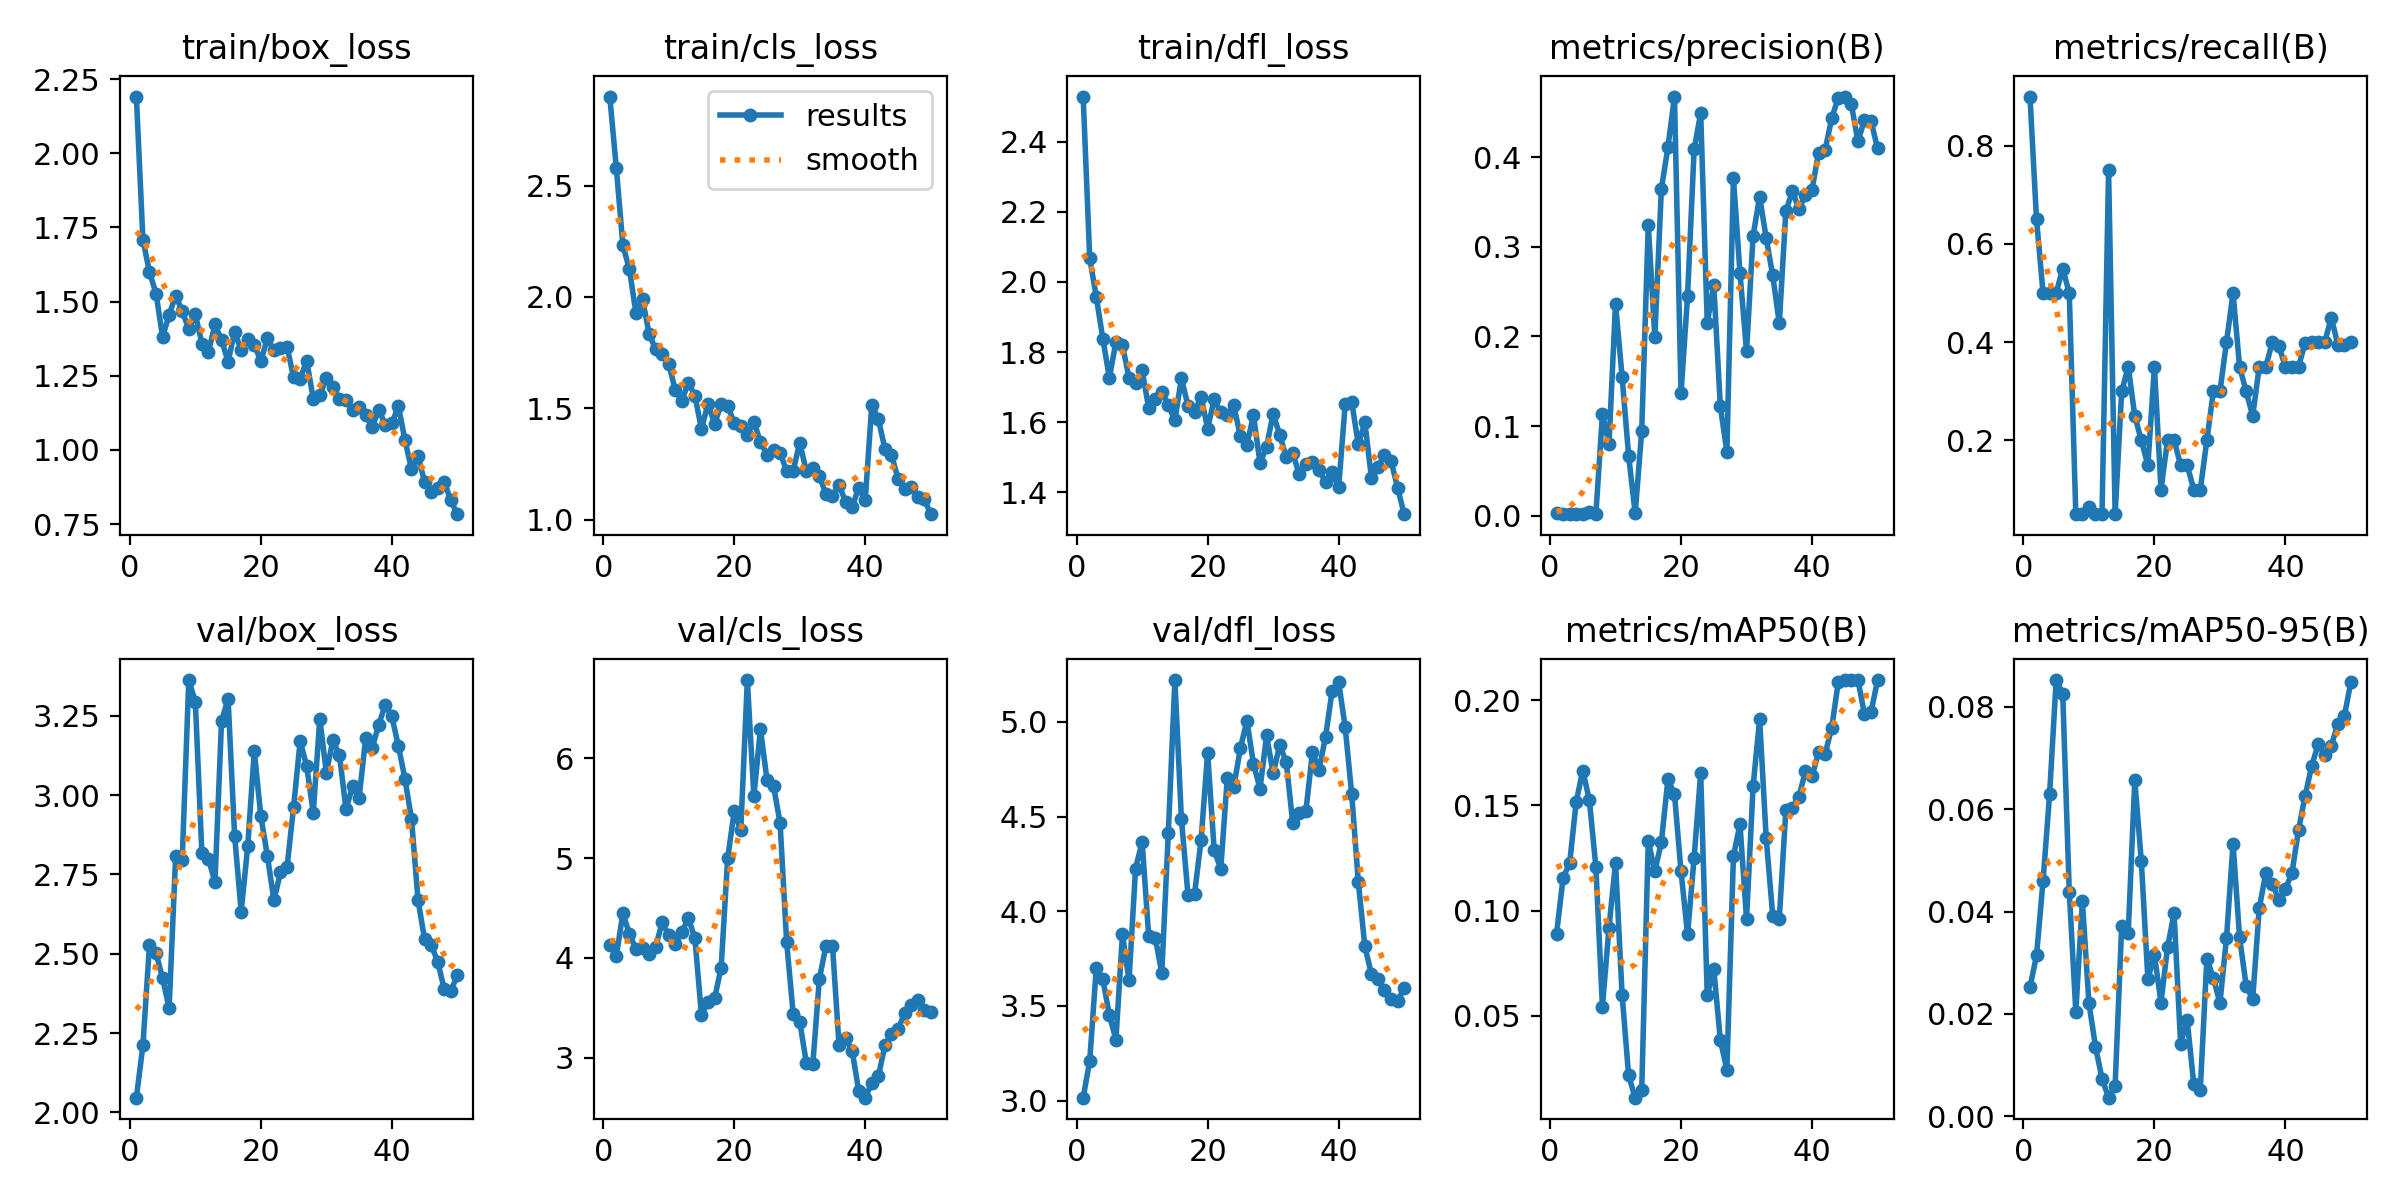

Values plotted in this chart, from the file beside it:
epoch, time, train/box_loss, train/cls_loss, train/dfl_loss, metrics/precision(B), metrics/recall(B), metrics/mAP50(B), metrics/mAP50-95(B), val/box_loss, val/cls_loss, val/dfl_loss, lr/pg0, lr/pg1, lr/pg2
1, 16.42, 2.191, 2.9, 2.53, 0.003, 0.9, 0.08904, 0.02524, 2.046, 4.13, 3.016, 8e-05, 8e-05, 8e-05
2, 32.44, 1.708, 2.579, 2.068, 0.00217, 0.65, 0.1156, 0.03142, 2.211, 4.017, 3.209, 0.0001764, 0.0001764, 0.0001764
3, 49.16, 1.6, 2.232, 1.958, 0.00167, 0.5, 0.1226, 0.04606, 2.527, 4.447, 3.7, 0.0002689, 0.0002689, 0.0002689
4, 66.16, 1.527, 2.124, 1.838, 0.00167, 0.5, 0.1518, 0.06298, 2.502, 4.24, 3.64, 0.0003574, 0.0003574, 0.0003574
5, 83.18, 1.382, 1.926, 1.726, 0.00167, 0.5, 0.1666, 0.08526, 2.423, 4.086, 3.453, 0.000442, 0.000442, 0.000442
6, 100.2, 1.456, 1.99, 1.829, 0.00407, 0.55, 0.1526, 0.08263, 2.328, 4.098, 3.322, 0.0005226, 0.0005226, 0.0005226
7, 117.3, 1.52, 1.835, 1.82, 0.00167, 0.5, 0.1207, 0.04384, 2.809, 4.039, 3.878, 0.0005992, 0.0005992, 0.0005992
8, 134.3, 1.468, 1.764, 1.726, 0.1132, 0.05, 0.05425, 0.02046, 2.797, 4.11, 3.635, 0.0006719, 0.0006719, 0.0006719
9, 151.7, 1.408, 1.746, 1.712, 0.07961, 0.05, 0.09183, 0.04205, 3.362, 4.357, 4.225, 0.0007406, 0.0007406, 0.0007406
10, 168.8, 1.458, 1.701, 1.748, 0.2368, 0.06379, 0.1228, 0.02212, 3.294, 4.226, 4.367, 0.0008054, 0.0008054, 0.0008054
11, 186, 1.358, 1.582, 1.64, 0.1551, 0.05, 0.06007, 0.01361, 2.817, 4.142, 3.87, 0.0008662, 0.0008662, 0.0008662
12, 202.9, 1.33, 1.534, 1.665, 0.06713, 0.05, 0.02158, 0.00735, 2.799, 4.257, 3.861, 0.000923, 0.000923, 0.000923
13, 220, 1.423, 1.616, 1.687, 0.0025, 0.75, 0.011, 0.00363, 2.726, 4.401, 3.674, 0.0009759, 0.0009759, 0.0009759
14, 237.1, 1.371, 1.556, 1.648, 0.09479, 0.05, 0.01467, 0.006, 3.232, 4.194, 4.413, 0.001025, 0.001025, 0.001025
15, 255.1, 1.298, 1.407, 1.605, 0.3246, 0.3, 0.1333, 0.03718, 3.304, 3.425, 5.22, 0.00107, 0.00107, 0.00107
16, 273.6, 1.399, 1.521, 1.725, 0.1992, 0.35, 0.1186, 0.0358, 2.872, 3.561, 4.485, 0.001111, 0.001111, 0.001111
17, 292.4, 1.337, 1.43, 1.646, 0.3647, 0.25, 0.1326, 0.06573, 2.632, 3.593, 4.088, 0.001148, 0.001148, 0.001148
18, 310.9, 1.376, 1.518, 1.63, 0.4112, 0.2, 0.1624, 0.04981, 2.838, 3.902, 4.09, 0.001181, 0.001181, 0.001181
19, 329.9, 1.355, 1.511, 1.672, 0.4678, 0.15, 0.1554, 0.0268, 3.139, 5, 4.375, 0.00121, 0.00121, 0.00121
20, 348.8, 1.299, 1.434, 1.581, 0.1365, 0.35, 0.1186, 0.03158, 2.934, 5.469, 4.836, 0.001235, 0.001235, 0.001235
21, 367.8, 1.376, 1.423, 1.665, 0.2456, 0.1, 0.08862, 0.02222, 2.808, 5.28, 4.324, 0.001208, 0.001208, 0.001208
22, 387.1, 1.336, 1.381, 1.628, 0.4087, 0.2, 0.1252, 0.03302, 2.668, 6.786, 4.223, 0.001168, 0.001168, 0.001168
23, 407, 1.343, 1.439, 1.62, 0.4494, 0.2, 0.1655, 0.03965, 2.756, 5.621, 4.703, 0.001129, 0.001129, 0.001129
24, 430.3, 1.348, 1.35, 1.647, 0.2153, 0.15, 0.05968, 0.01408, 2.773, 6.295, 4.658, 0.001089, 0.001089, 0.001089
25, 482.3, 1.245, 1.291, 1.559, 0.2574, 0.15, 0.07225, 0.0188, 2.962, 5.785, 4.861, 0.00105, 0.00105, 0.00105
26, 553.6, 1.24, 1.312, 1.535, 0.1221, 0.1, 0.03832, 0.00632, 3.17, 5.724, 5.006, 0.00101, 0.00101, 0.00101
27, 577.1, 1.301, 1.301, 1.619, 0.0712, 0.1, 0.02434, 0.00521, 3.092, 5.353, 4.776, 0.0009704, 0.0009704, 0.0009704
28, 596.3, 1.173, 1.218, 1.482, 0.3769, 0.2, 0.126, 0.03073, 2.944, 4.159, 4.647, 0.0009308, 0.0009308, 0.0009308
29, 616.5, 1.186, 1.22, 1.529, 0.271, 0.3, 0.141, 0.02701, 3.24, 3.438, 4.928, 0.0008912, 0.0008912, 0.0008912
30, 637.1, 1.241, 1.346, 1.624, 0.1833, 0.3, 0.096, 0.02213, 3.07, 3.362, 4.727, 0.0008516, 0.0008516, 0.0008516
31, 658.4, 1.211, 1.218, 1.563, 0.3126, 0.4, 0.159, 0.03479, 3.173, 2.95, 4.876, 0.000812, 0.000812, 0.000812
32, 679.4, 1.171, 1.231, 1.5, 0.356, 0.5, 0.191, 0.05325, 3.126, 2.938, 4.788, 0.0007724, 0.0007724, 0.0007724
33, 700.3, 1.17, 1.195, 1.51, 0.3098, 0.35, 0.1345, 0.03496, 2.956, 3.791, 4.464, 0.0007328, 0.0007328, 0.0007328
34, 721.1, 1.136, 1.115, 1.45, 0.2681, 0.3, 0.09754, 0.02553, 3.027, 4.118, 4.516, 0.0006932, 0.0006932, 0.0006932
35, 742.7, 1.143, 1.105, 1.481, 0.2146, 0.25, 0.09614, 0.02291, 2.99, 4.119, 4.528, 0.0006536, 0.0006536, 0.0006536
36, 763.7, 1.117, 1.158, 1.485, 0.3397, 0.35, 0.1477, 0.04069, 3.179, 3.125, 4.841, 0.000614, 0.000614, 0.000614
37, 784.7, 1.078, 1.079, 1.464, 0.3624, 0.35, 0.1488, 0.04748, 3.148, 3.194, 4.746, 0.0005744, 0.0005744, 0.0005744
38, 805.6, 1.134, 1.058, 1.428, 0.3422, 0.4, 0.1542, 0.04549, 3.222, 3.069, 4.92, 0.0005348, 0.0005348, 0.0005348
39, 826.2, 1.086, 1.143, 1.459, 0.3584, 0.3914, 0.1665, 0.04222, 3.284, 2.667, 5.162, 0.0004952, 0.0004952, 0.0004952
40, 846.9, 1.089, 1.088, 1.413, 0.364, 0.35, 0.1638, 0.0444, 3.248, 2.598, 5.21, 0.0004556, 0.0004556, 0.0004556
41, 867.2, 1.148, 1.516, 1.651, 0.4053, 0.35, 0.1753, 0.0476, 3.155, 2.746, 4.971, 0.000416, 0.000416, 0.000416
42, 887.6, 1.034, 1.452, 1.657, 0.4083, 0.35, 0.1746, 0.05596, 3.052, 2.811, 4.616, 0.0003764, 0.0003764, 0.0003764
43, 908.4, 0.9354, 1.318, 1.536, 0.4435, 0.3986, 0.1869, 0.0626, 2.924, 3.122, 4.156, 0.0003368, 0.0003368, 0.0003368
44, 928.9, 0.9787, 1.291, 1.6, 0.4664, 0.4, 0.2085, 0.06842, 2.669, 3.236, 3.814, 0.0002972, 0.0002972, 0.0002972
45, 949.2, 0.8923, 1.184, 1.441, 0.4667, 0.4, 0.2096, 0.07275, 2.545, 3.282, 3.669, 0.0002576, 0.0002576, 0.0002576
46, 969.6, 0.8585, 1.139, 1.473, 0.4592, 0.4, 0.2096, 0.07062, 2.528, 3.443, 3.643, 0.000218, 0.000218, 0.000218
47, 990.3, 0.8716, 1.148, 1.504, 0.418, 0.45, 0.2097, 0.07243, 2.475, 3.529, 3.583, 0.0001784, 0.0001784, 0.0001784
48, 1011, 0.893, 1.103, 1.489, 0.4412, 0.3951, 0.1935, 0.07669, 2.388, 3.58, 3.538, 0.0001388, 0.0001388, 0.0001388
49, 1032, 0.8304, 1.092, 1.412, 0.4408, 0.3944, 0.1944, 0.07827, 2.383, 3.482, 3.528, 9.92e-05, 9.92e-05, 9.92e-05
50, 1052, 0.7836, 1.025, 1.337, 0.41, 0.4, 0.2095, 0.08495, 2.432, 3.458, 3.592, 5.96e-05, 5.96e-05, 5.96e-05
